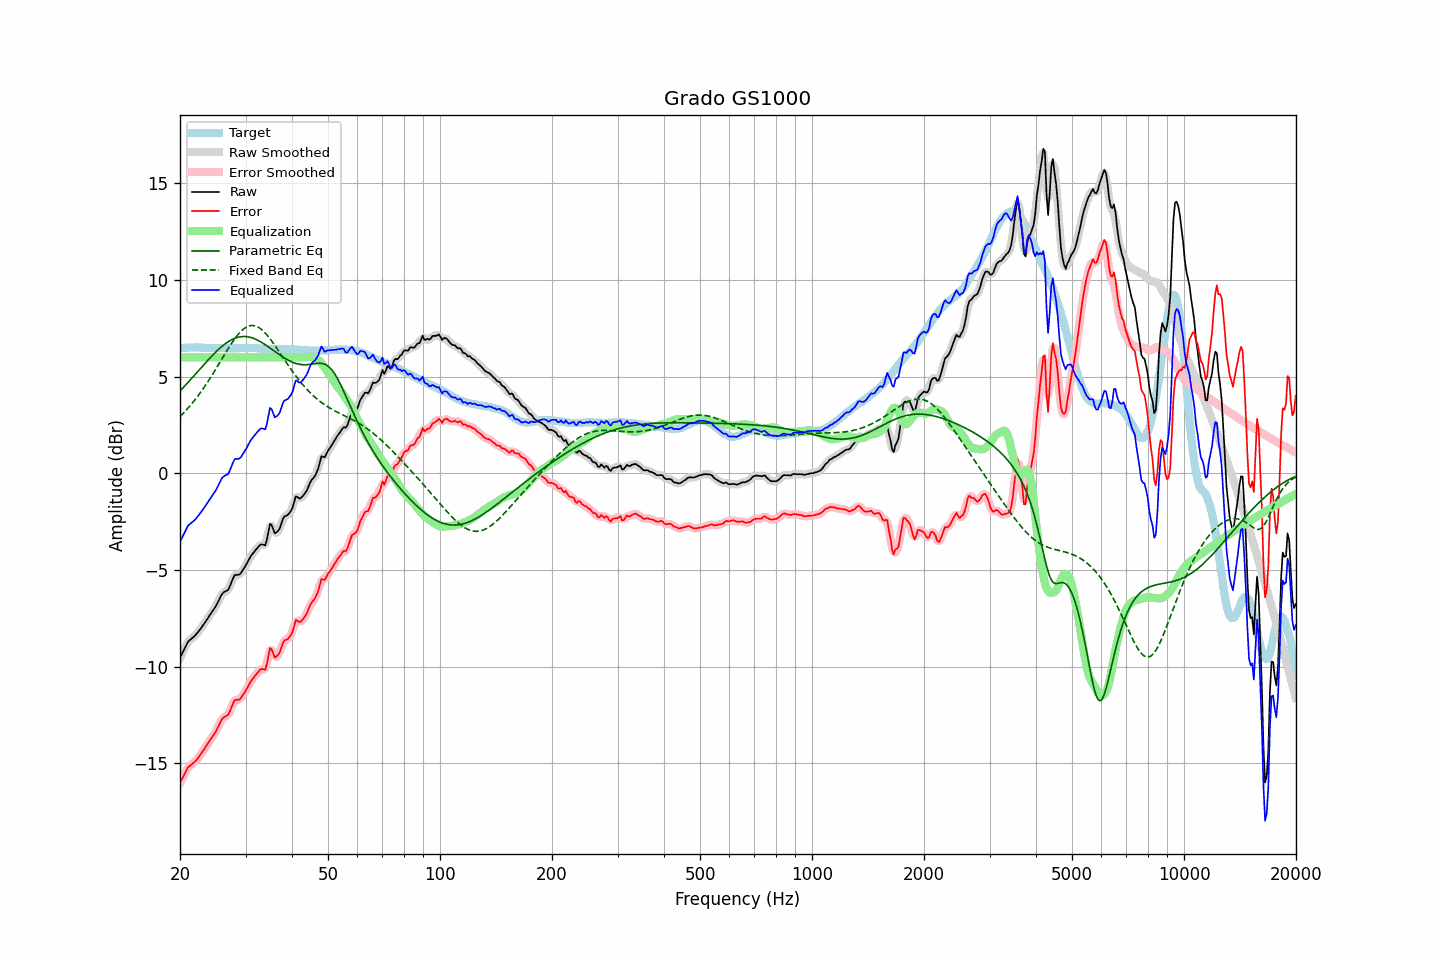

The data file committed next to this chart (first rows):
frequency, raw, error, smoothed, error_smoothed, equalization, parametric_eq, fixed_band_eq, equalized_raw, equalized_smoothed, target
20.00, -9.55, -16.02, -9.56, -16.04, 6.00, 4.26, 2.93, -3.55, -3.56, 6.47
20.20, -9.38, -15.86, -9.37, -15.85, 6.00, 4.34, 3.01, -3.38, -3.37, 6.48
20.40, -9.21, -15.70, -9.20, -15.68, 6.00, 4.43, 3.10, -3.21, -3.20, 6.49
20.61, -9.04, -15.53, -9.03, -15.53, 6.00, 4.52, 3.19, -3.04, -3.03, 6.49
20.81, -8.87, -15.37, -8.87, -15.37, 6.00, 4.61, 3.28, -2.87, -2.87, 6.50
21.02, -8.71, -15.21, -8.74, -15.24, 6.00, 4.70, 3.37, -2.71, -2.74, 6.50
21.23, -8.64, -15.15, -8.64, -15.14, 6.00, 4.79, 3.47, -2.64, -2.64, 6.51
21.44, -8.57, -15.08, -8.56, -15.07, 6.00, 4.88, 3.56, -2.57, -2.56, 6.51
21.66, -8.50, -15.01, -8.50, -15.01, 6.00, 4.98, 3.66, -2.50, -2.50, 6.51
21.87, -8.43, -14.94, -8.43, -14.94, 6.00, 5.07, 3.77, -2.43, -2.43, 6.51
22.09, -8.34, -14.86, -8.34, -14.85, 6.00, 5.16, 3.87, -2.34, -2.34, 6.52
22.31, -8.24, -14.76, -8.24, -14.75, 6.00, 5.26, 3.98, -2.24, -2.24, 6.52
22.54, -8.13, -14.64, -8.13, -14.64, 6.00, 5.35, 4.10, -2.13, -2.13, 6.51
22.76, -8.02, -14.52, -8.02, -14.53, 6.00, 5.45, 4.21, -2.02, -2.02, 6.50
22.99, -7.91, -14.41, -7.91, -14.40, 6.00, 5.54, 4.33, -1.91, -1.91, 6.50
23.22, -7.79, -14.29, -7.79, -14.28, 6.00, 5.63, 4.45, -1.79, -1.79, 6.50
23.45, -7.66, -14.15, -7.67, -14.16, 6.00, 5.73, 4.57, -1.66, -1.67, 6.49
23.69, -7.54, -14.03, -7.54, -14.03, 6.00, 5.82, 4.70, -1.54, -1.54, 6.49
23.92, -7.41, -13.90, -7.41, -13.90, 6.00, 5.91, 4.82, -1.41, -1.41, 6.49
24.16, -7.29, -13.78, -7.29, -13.78, 6.00, 6.00, 4.95, -1.29, -1.29, 6.49
24.40, -7.17, -13.65, -7.17, -13.65, 6.00, 6.08, 5.09, -1.17, -1.17, 6.48
24.65, -7.04, -13.53, -7.05, -13.53, 6.00, 6.17, 5.22, -1.04, -1.05, 6.48
24.89, -6.92, -13.40, -6.91, -13.40, 6.00, 6.25, 5.35, -0.92, -0.91, 6.48
25.14, -6.77, -13.25, -6.76, -13.24, 6.00, 6.33, 5.49, -0.77, -0.76, 6.48
25.39, -6.60, -13.07, -6.60, -13.07, 6.00, 6.41, 5.63, -0.60, -0.60, 6.47
25.65, -6.43, -12.90, -6.43, -12.90, 6.00, 6.49, 5.77, -0.43, -0.43, 6.47
25.91, -6.26, -12.74, -6.28, -12.75, 6.00, 6.56, 5.91, -0.26, -0.28, 6.47
26.16, -6.17, -12.64, -6.18, -12.65, 6.00, 6.63, 6.05, -0.17, -0.18, 6.47
26.43, -6.12, -12.59, -6.13, -12.60, 6.00, 6.69, 6.18, -0.12, -0.13, 6.47
26.69, -6.08, -12.55, -6.08, -12.55, 6.00, 6.75, 6.32, -0.08, -0.08, 6.47
26.96, -6.03, -12.50, -6.00, -12.46, 6.00, 6.81, 6.45, -0.03, 0.00, 6.47
27.23, -5.85, -12.32, -5.85, -12.32, 6.00, 6.86, 6.58, 0.15, 0.15, 6.47
27.50, -5.64, -12.11, -5.64, -12.11, 6.00, 6.91, 6.71, 0.36, 0.36, 6.47
27.77, -5.44, -11.91, -5.44, -11.91, 6.00, 6.95, 6.83, 0.56, 0.56, 6.47
28.05, -5.27, -11.74, -5.31, -11.78, 6.00, 6.98, 6.95, 0.73, 0.69, 6.47
28.33, -5.26, -11.73, -5.26, -11.72, 6.00, 7.01, 7.06, 0.74, 0.74, 6.47
28.62, -5.25, -11.72, -5.24, -11.71, 6.00, 7.04, 7.17, 0.75, 0.76, 6.46
28.90, -5.24, -11.71, -5.22, -11.69, 6.00, 7.05, 7.26, 0.76, 0.78, 6.47
29.19, -5.15, -11.62, -5.14, -11.62, 6.00, 7.07, 7.35, 0.85, 0.86, 6.47
29.48, -5.02, -11.49, -5.03, -11.51, 6.00, 7.07, 7.43, 0.98, 0.97, 6.47
29.78, -4.89, -11.37, -4.89, -11.37, 6.00, 7.08, 7.49, 1.11, 1.11, 6.48
30.08, -4.75, -11.23, -4.75, -11.23, 6.00, 7.07, 7.55, 1.25, 1.25, 6.48
30.38, -4.60, -11.08, -4.60, -11.08, 6.00, 7.06, 7.59, 1.40, 1.40, 6.48
30.68, -4.44, -10.92, -4.44, -10.92, 6.00, 7.05, 7.62, 1.56, 1.56, 6.48
30.99, -4.29, -10.77, -4.30, -10.78, 6.00, 7.03, 7.64, 1.71, 1.70, 6.48
31.30, -4.18, -10.66, -4.18, -10.66, 6.00, 7.00, 7.65, 1.82, 1.82, 6.48
31.61, -4.08, -10.56, -4.08, -10.55, 6.00, 6.97, 7.64, 1.92, 1.92, 6.47
31.93, -3.97, -10.45, -3.98, -10.45, 6.00, 6.94, 7.62, 2.03, 2.02, 6.47
32.24, -3.88, -10.34, -3.87, -10.34, 6.00, 6.90, 7.59, 2.12, 2.13, 6.46
32.57, -3.78, -10.24, -3.78, -10.24, 6.00, 6.85, 7.54, 2.22, 2.22, 6.46
32.89, -3.69, -10.15, -3.71, -10.17, 6.00, 6.81, 7.49, 2.31, 2.29, 6.46
33.22, -3.68, -10.13, -3.71, -10.16, 6.00, 6.76, 7.42, 2.32, 2.29, 6.45
33.55, -3.70, -10.15, -3.73, -10.17, 6.00, 6.71, 7.34, 2.30, 2.27, 6.45
33.89, -3.73, -10.17, -3.65, -10.09, 6.00, 6.65, 7.26, 2.27, 2.35, 6.43
34.23, -3.46, -9.90, -3.38, -9.82, 6.00, 6.60, 7.17, 2.54, 2.62, 6.43
34.57, -3.03, -9.46, -3.03, -9.46, 6.00, 6.54, 7.07, 2.97, 2.97, 6.43
34.92, -2.62, -9.04, -2.76, -9.19, 6.00, 6.48, 6.96, 3.38, 3.24, 6.43
35.27, -2.68, -9.11, -2.73, -9.15, 6.00, 6.42, 6.85, 3.32, 3.27, 6.43
35.62, -2.90, -9.32, -2.86, -9.28, 6.00, 6.36, 6.73, 3.10, 3.14, 6.42
35.97, -3.11, -9.53, -3.03, -9.45, 6.00, 6.30, 6.61, 2.89, 2.97, 6.42
... 635 more rows
